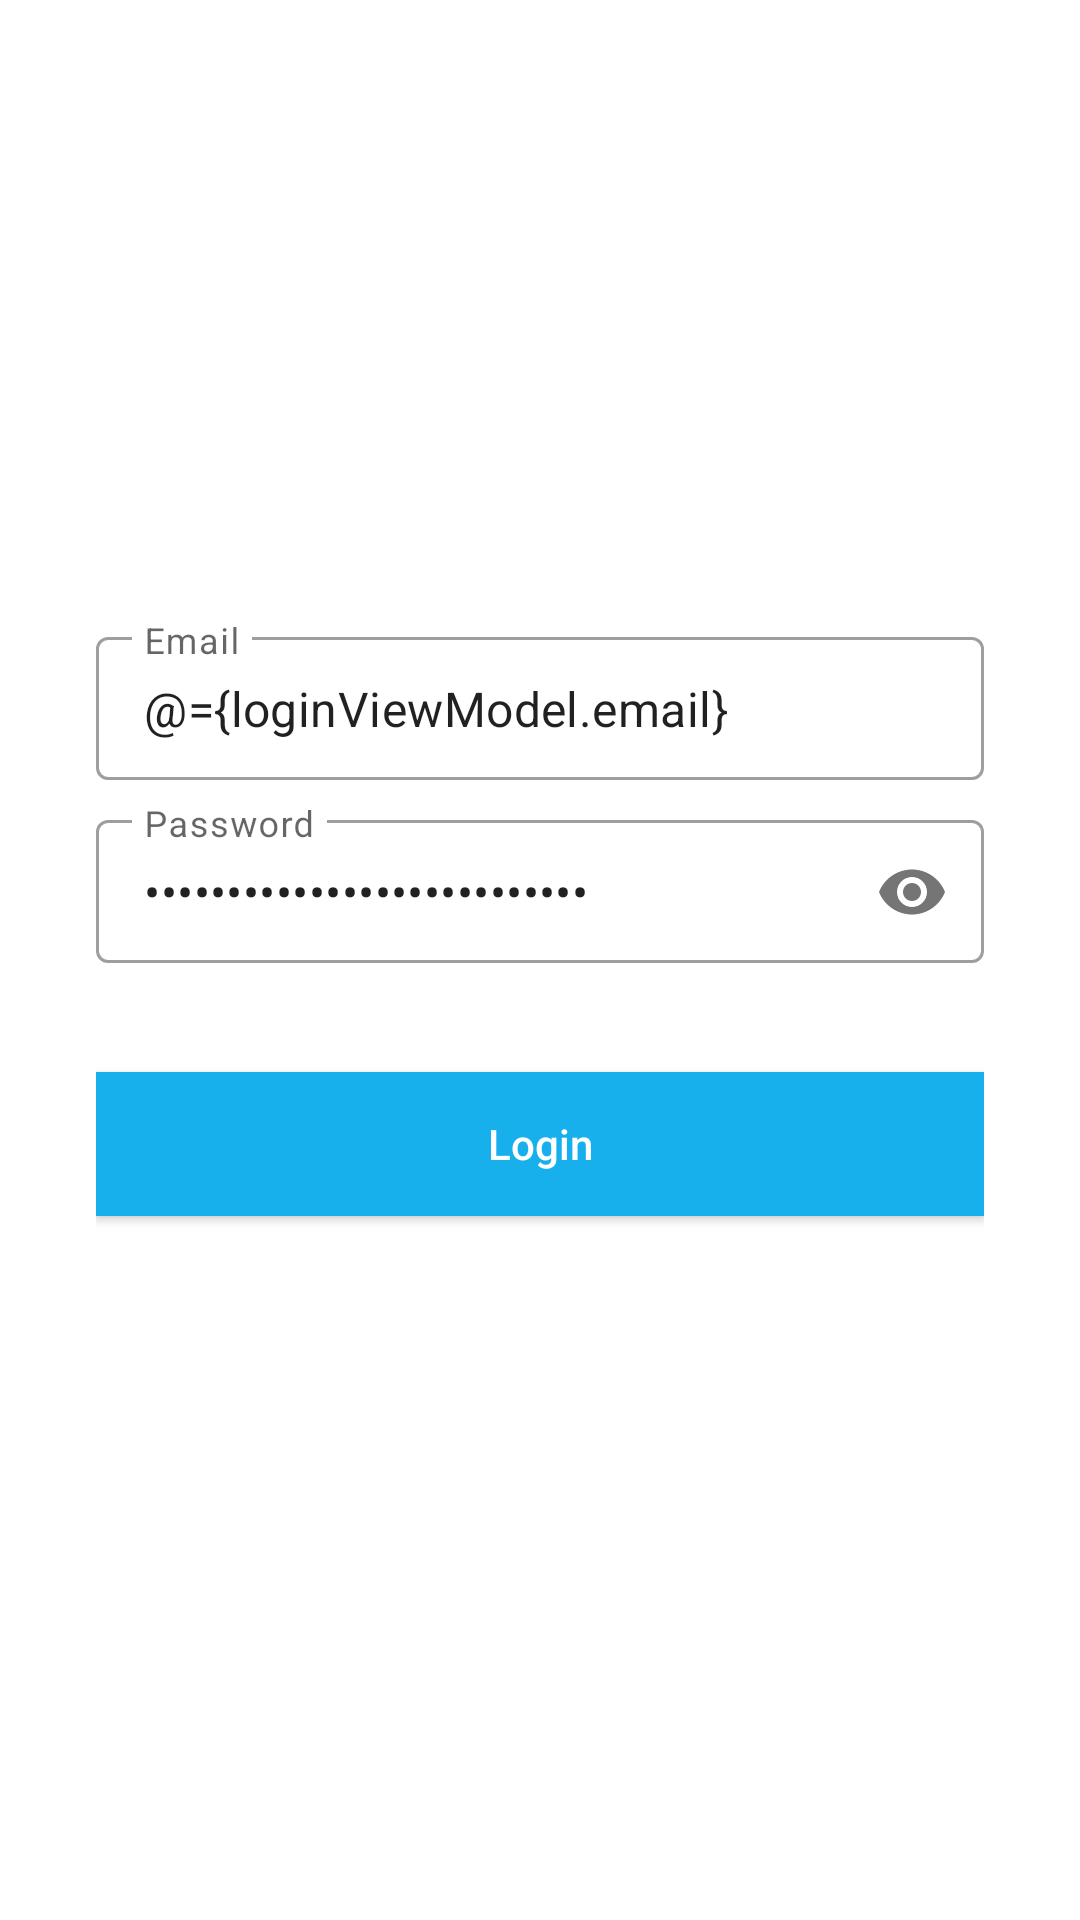

The Android layout XML behind this screen, and the referenced resources:
<!-- AndroidManifest.xml: application theme AppTheme -->
<!-- res/layout/fragment_login.xml -->
<?xml version="1.0" encoding="utf-8"?>
<layout xmlns:android="http://schemas.android.com/apk/res/android"
    xmlns:app="http://schemas.android.com/apk/res-auto">

    <data>

        <variable
            name="loginViewModel"
            type="com.mi.imaginatoprac.ui.login.LoginViewModel" />

    </data>

    <androidx.core.widget.NestedScrollView
        android:layout_width="match_parent"
        android:layout_height="match_parent"
        android:background="@color/white"
        android:fillViewport="true">

        <androidx.constraintlayout.widget.ConstraintLayout
            android:layout_width="match_parent"
            android:layout_height="match_parent"
            android:paddingHorizontal="@dimen/dp_32">


            <com.google.android.material.textfield.TextInputLayout
                android:id="@+id/tilEmail"
                style="@style/TextInputLayout"
                android:layout_marginVertical="@dimen/dp_4"
                android:animateLayoutChanges="false"
                app:layout_constraintVertical_chainStyle="packed"
                app:layout_constraintBottom_toTopOf="@id/tiPassword"
                app:layout_constraintEnd_toEndOf="parent"
                app:layout_constraintStart_toStartOf="parent"
                app:layout_constraintTop_toTopOf="parent">

                <com.google.android.material.textfield.TextInputEditText
                    android:id="@+id/etUsername"
                    android:layout_width="match_parent"
                    android:layout_height="wrap_content"
                    android:hint="@string/email"
                    android:inputType="textEmailAddress"
                    android:text="@={loginViewModel.email}" />

            </com.google.android.material.textfield.TextInputLayout>

            <com.google.android.material.textfield.TextInputLayout
                android:id="@+id/tiPassword"
                style="@style/TextInputLayout"
                android:animateLayoutChanges="false"
                android:layout_marginVertical="@dimen/dp_4"
                app:layout_constraintBottom_toTopOf="@id/btnLogin"
                app:layout_constraintEnd_toEndOf="parent"
                app:layout_constraintStart_toStartOf="parent"
                app:layout_constraintTop_toBottomOf="@+id/tilEmail"
                app:passwordToggleEnabled="true">

                <com.google.android.material.textfield.TextInputEditText
                    android:id="@+id/etPassword"
                    android:layout_width="match_parent"
                    android:layout_height="wrap_content"
                    android:hint="@string/password"
                    android:inputType="textPassword"
                    android:text="@={loginViewModel.password}" />

            </com.google.android.material.textfield.TextInputLayout>

            <com.google.android.material.button.MaterialButton
                android:id="@+id/btnLogin"
                style="@style/BaseButtonStyle"
                android:layout_width="0dp"
                android:layout_height="wrap_content"
                android:layout_marginVertical="@dimen/dp_32"
                android:insetTop="0dp"
                android:insetBottom="0dp"
                android:enabled="@{loginViewModel.enableLoginButton}"
                app:backgroundTint="@color/selector_button_color"
                android:onClick="@{()->loginViewModel.performLogin()}"
                android:text="@string/login"
                app:layout_constraintBottom_toBottomOf="parent"
                app:layout_constraintEnd_toEndOf="parent"
                app:layout_constraintStart_toStartOf="parent"
                app:layout_constraintTop_toBottomOf="@id/tiPassword" />

        </androidx.constraintlayout.widget.ConstraintLayout>

    </androidx.core.widget.NestedScrollView>

</layout>
<!-- resources referenced by this layout -->
<resources>
  <color name="white">#FFFFFF</color>
  <dimen name="dp_32">32dp</dimen>
  <dimen name="dp_4">4dp</dimen>
  <string name="email">Email</string>
  <string name="login">Login</string>
  <string name="password">Password</string>
  <style name="BaseButtonStyle" parent="Widget.AppCompat.Button">
          <item name="android:background">@color/colorPrimary</item>
          <item name="android:textAllCaps">false</item>
          <item name="android:textColor">@color/white</item>
      </style>
  <style name="TextInputLayout" parent="Widget.MaterialComponents.TextInputLayout.OutlinedBox.Dense">
          <item name="android:layout_width">0dp</item>
          <item name="android:layout_height">wrap_content</item>
      </style>
  <style name="AppTheme" parent="BaseAppTheme" />
  <color name="colorPrimary">@color/blue</color>
  <style name="BaseAppTheme" parent="Theme.MaterialComponents.Light.NoActionBar">
          <item name="colorPrimary">@color/colorPrimary</item>
          <item name="colorPrimaryDark">@color/colorPrimaryDark</item>
          <item name="colorAccent">@color/colorAccent</item>
      </style>
  <color name="blue">#17B0ED</color>
  <color name="colorPrimaryDark">@color/blue</color>
  <color name="colorAccent">@color/blue</color>
</resources>
